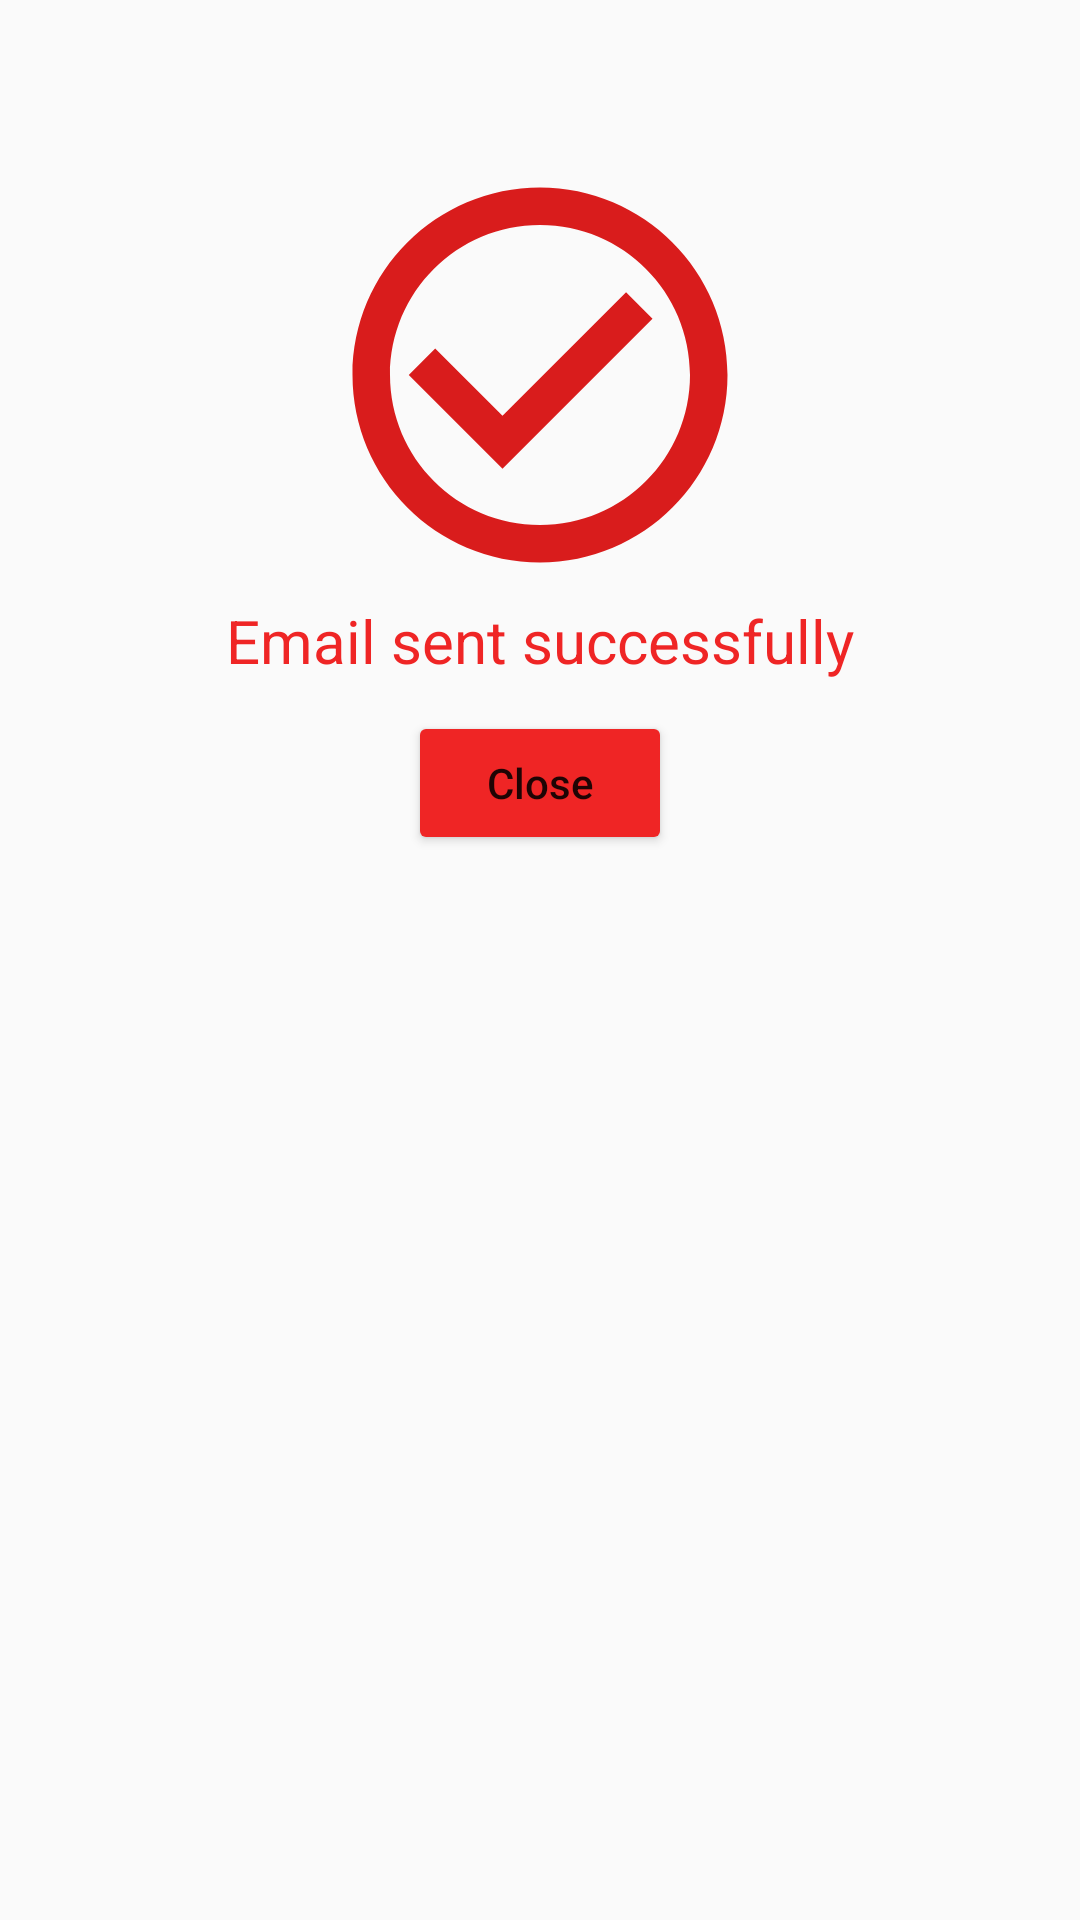

The Android layout XML behind this screen, and the referenced resources:
<!-- AndroidManifest.xml: application theme Theme.CofeeHouse -->
<!-- res/layout/create_user_success.xml -->
<?xml version="1.0" encoding="utf-8"?>
<LinearLayout xmlns:android="http://schemas.android.com/apk/res/android"
    android:layout_width="match_parent"
    android:layout_gravity="center"
    android:orientation="vertical"
    android:padding="50dp"
    android:layout_height="wrap_content">

    <ImageView
        android:layout_width="wrap_content"
        android:layout_height="wrap_content"
        android:layout_gravity="center"
        android:src="@drawable/ic_success"/>
    <TextView
        android:textSize="20dp"
        android:textColor="#EF2525"
        android:layout_gravity="center"
        android:text="Email sent successfully"
        android:layout_width="wrap_content"
        android:layout_height="wrap_content"/>
    <Button
        android:layout_marginTop="10dp"
        android:id="@+id/closeButton"
        android:text="Close"
        android:layout_gravity="center"
        android:backgroundTint="#EF2525"
        android:textAllCaps="false"
        android:layout_width="wrap_content"
        android:layout_height="wrap_content"/>
</LinearLayout>
<!-- resources referenced by this layout -->
<resources>
  <!-- drawable ic_success (drawable) -->
  <vector android:height="150dp" android:tint="#D91C1C"
      android:viewportHeight="24" android:viewportWidth="24"
      android:width="150dp" xmlns:android="http://schemas.android.com/apk/res/android">
      <path android:fillColor="@android:color/white" android:pathData="M16.59,7.58L10,14.17l-3.59,-3.58L5,12l5,5 8,-8zM12,2C6.48,2 2,6.48 2,12s4.48,10 10,10 10,-4.48 10,-10S17.52,2 12,2zM12,20c-4.42,0 -8,-3.58 -8,-8s3.58,-8 8,-8 8,3.58 8,8 -3.58,8 -8,8z"/>
  </vector>
  <style name="Theme.CofeeHouse" parent="Theme.AppCompat.DayNight.NoActionBar">
          
          <item name="colorPrimary">@color/purple_500</item>
          <item name="colorPrimaryVariant">@color/purple_700</item>
          <item name="colorOnPrimary">@color/white</item>
          
          <item name="colorSecondary">@color/teal_200</item>
          <item name="colorSecondaryVariant">@color/teal_700</item>
          <item name="colorOnSecondary">@color/black</item>
          
          <item name="android:statusBarColor" tools:targetApi="l">?attr/colorPrimaryVariant</item>
          
      </style>
  <!-- not gathered from this repository: default colours our renderer supplied (Android Studio template values) -->
  <color name="purple_500">#FF6200EE</color>
  <color name="purple_700">#FF3700B3</color>
  <color name="teal_200">#FF03DAC5</color>
  <color name="teal_700">#FF018786</color>
  <color name="black">#FF000000</color>
  <color name="white">#FFFFFFFF</color>
</resources>
